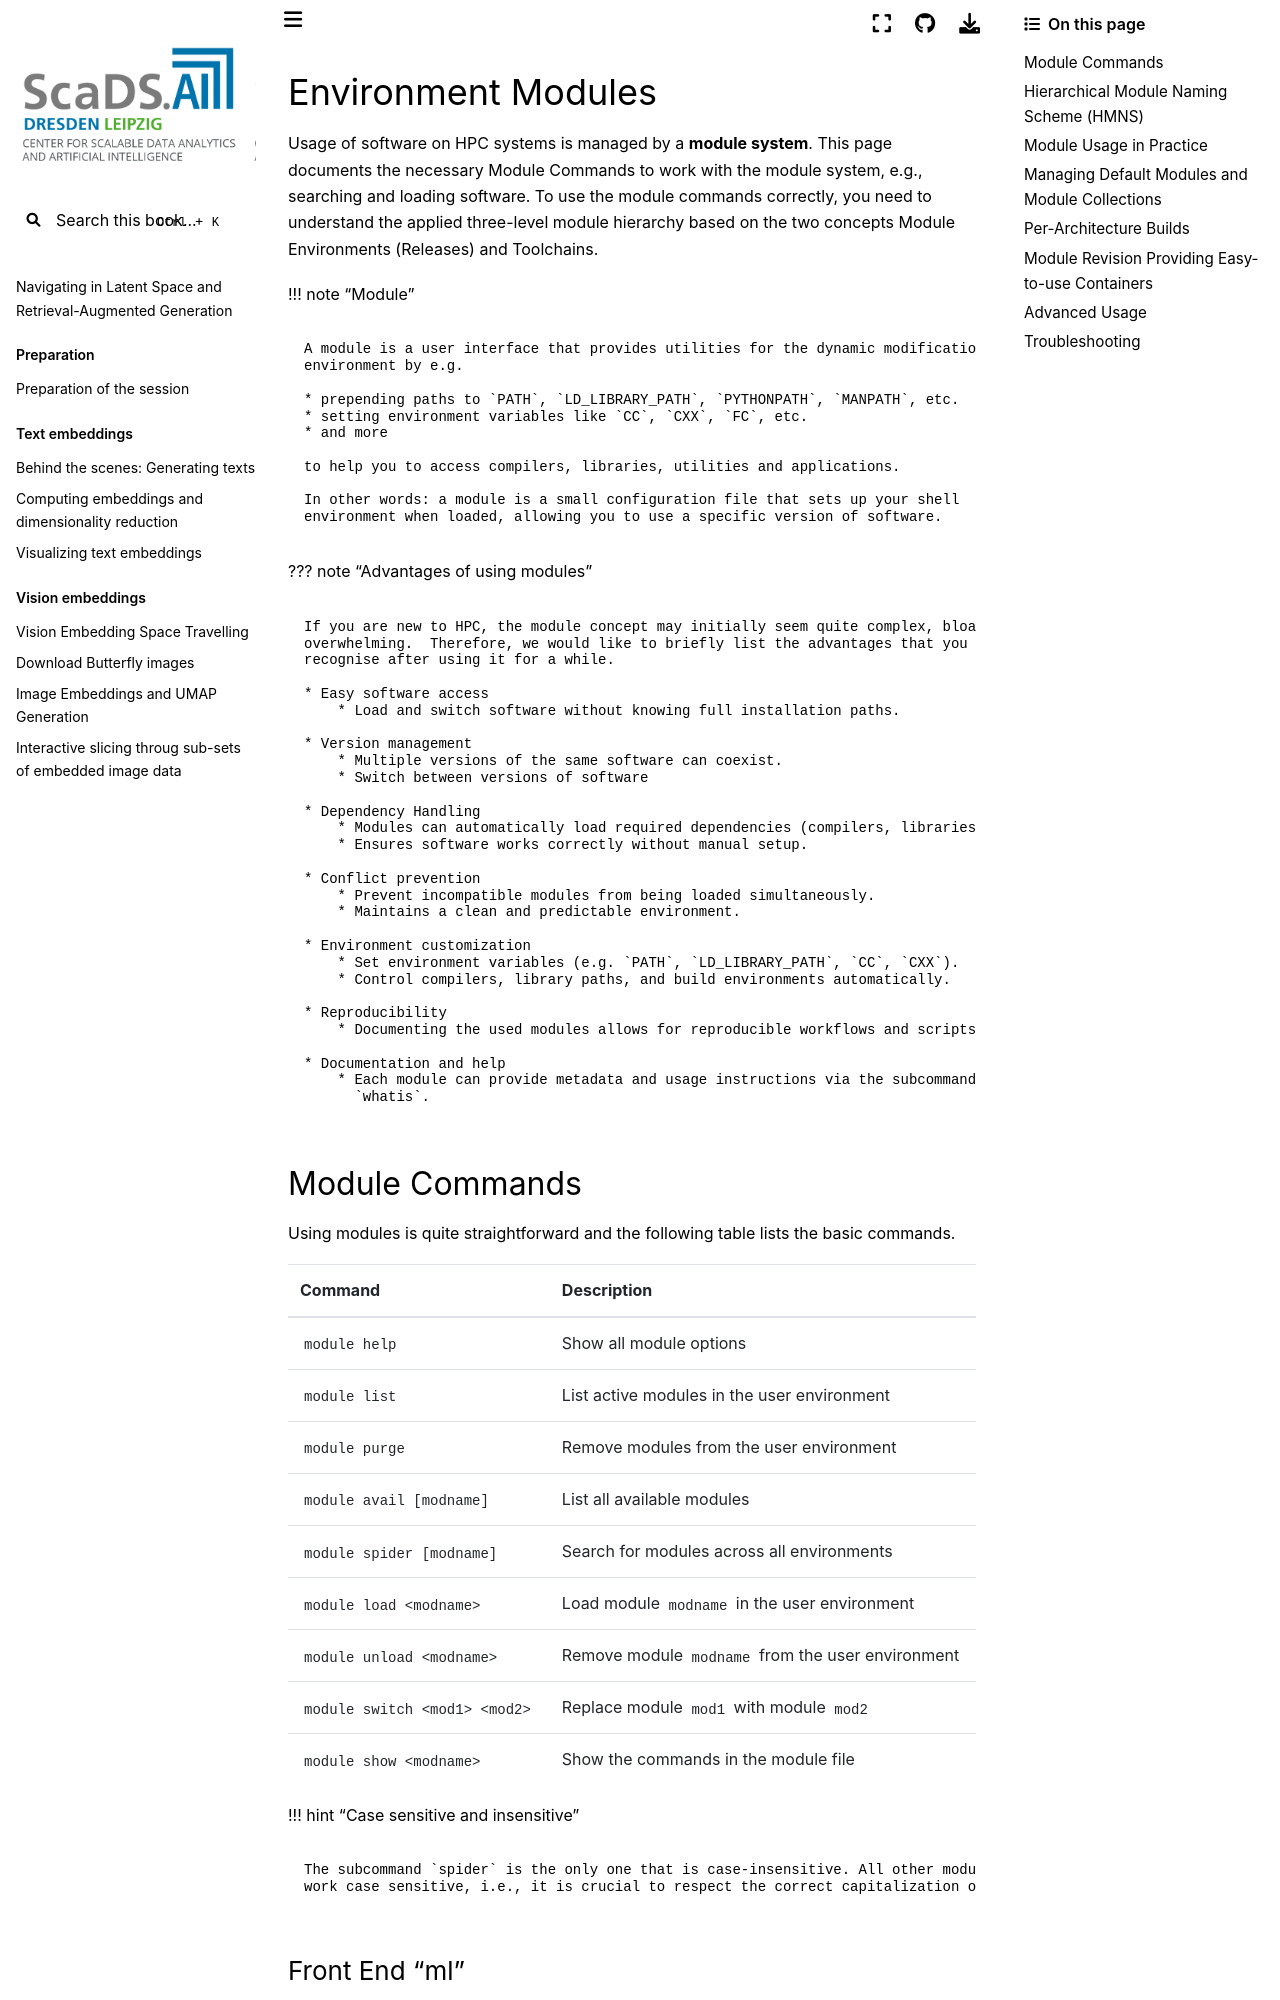

repository: ScaDS/rag-2026 · page: 04_rag_advanced/hpc-compendium/doc.zih.tu-dresden.de/docs/software/modules.html · generator: jekyll

# Environment Modules

Usage of software on HPC systems is managed by a **module system**.
This page documents the necessary [Module Commands](#module-commands) to work with the module
system, e.g., searching and loading software. To use the module commands correctly, you need to
understand the applied three-level module hierarchy based on the two concepts
[Module Environments (Releases)](#module-environments-releases) and [Toolchains](#toolchains).

!!! note "Module"

    A module is a user interface that provides utilities for the dynamic modification of a user's
    environment by e.g.

    * prepending paths to `PATH`, `LD_LIBRARY_PATH`, `PYTHONPATH`, `MANPATH`, etc.
    * setting environment variables like `CC`, `CXX`, `FC`, etc.
    * and more

    to help you to access compilers, libraries, utilities and applications.

    In other words: a module is a small configuration file that sets up your shell
    environment when loaded, allowing you to use a specific version of software.

??? note "Advantages of using modules"

    If you are new to HPC, the module concept may initially seem quite complex, bloated and
    overwhelming.  Therefore, we would like to briefly list the advantages that you will surely
    recognise after using it for a while.

    * Easy software access
        * Load and switch software without knowing full installation paths.

    * Version management
        * Multiple versions of the same software can coexist.
        * Switch between versions of software

    * Dependency Handling
        * Modules can automatically load required dependencies (compilers, libraries).
        * Ensures software works correctly without manual setup.

    * Conflict prevention
        * Prevent incompatible modules from being loaded simultaneously.
        * Maintains a clean and predictable environment.

    * Environment customization
        * Set environment variables (e.g. `PATH`, `LD_LIBRARY_PATH`, `CC`, `CXX`).
        * Control compilers, library paths, and build environments automatically.

    * Reproducibility
        * Documenting the used modules allows for reproducible workflows and scripts.

    * Documentation and help
        * Each module can provide metadata and usage instructions via the subcommands `help` and
          `whatis`.

## Module Commands

Using modules is quite straightforward and the following table lists the basic commands.

| Command                       | Description                                                      |
|:------------------------------|:-----------------------------------------------------------------|
| `module help`                 | Show all module options                                          |
| `module list`                 | List active modules in the user environment                      |
| `module purge`                | Remove modules from the user environment                         |
| `module avail [modname]`      | List all available modules                                       |
| `module spider [modname]`     | Search for modules across all environments                       |
| `module load <modname>`       | Load module `modname` in the user environment                    |
| `module unload <modname>`     | Remove module `modname` from the user environment                |
| `module switch <mod1> <mod2>` | Replace module `mod1` with module `mod2`                         |
| `module show <modname>`       | Show the commands in the module file                             |

!!! hint "Case sensitive and insensitive"

    The subcommand `spider` is the only one that is case-insensitive. All other module subcommands
    work case sensitive, i.e., it is crucial to respect the correct capitalization of module names.
